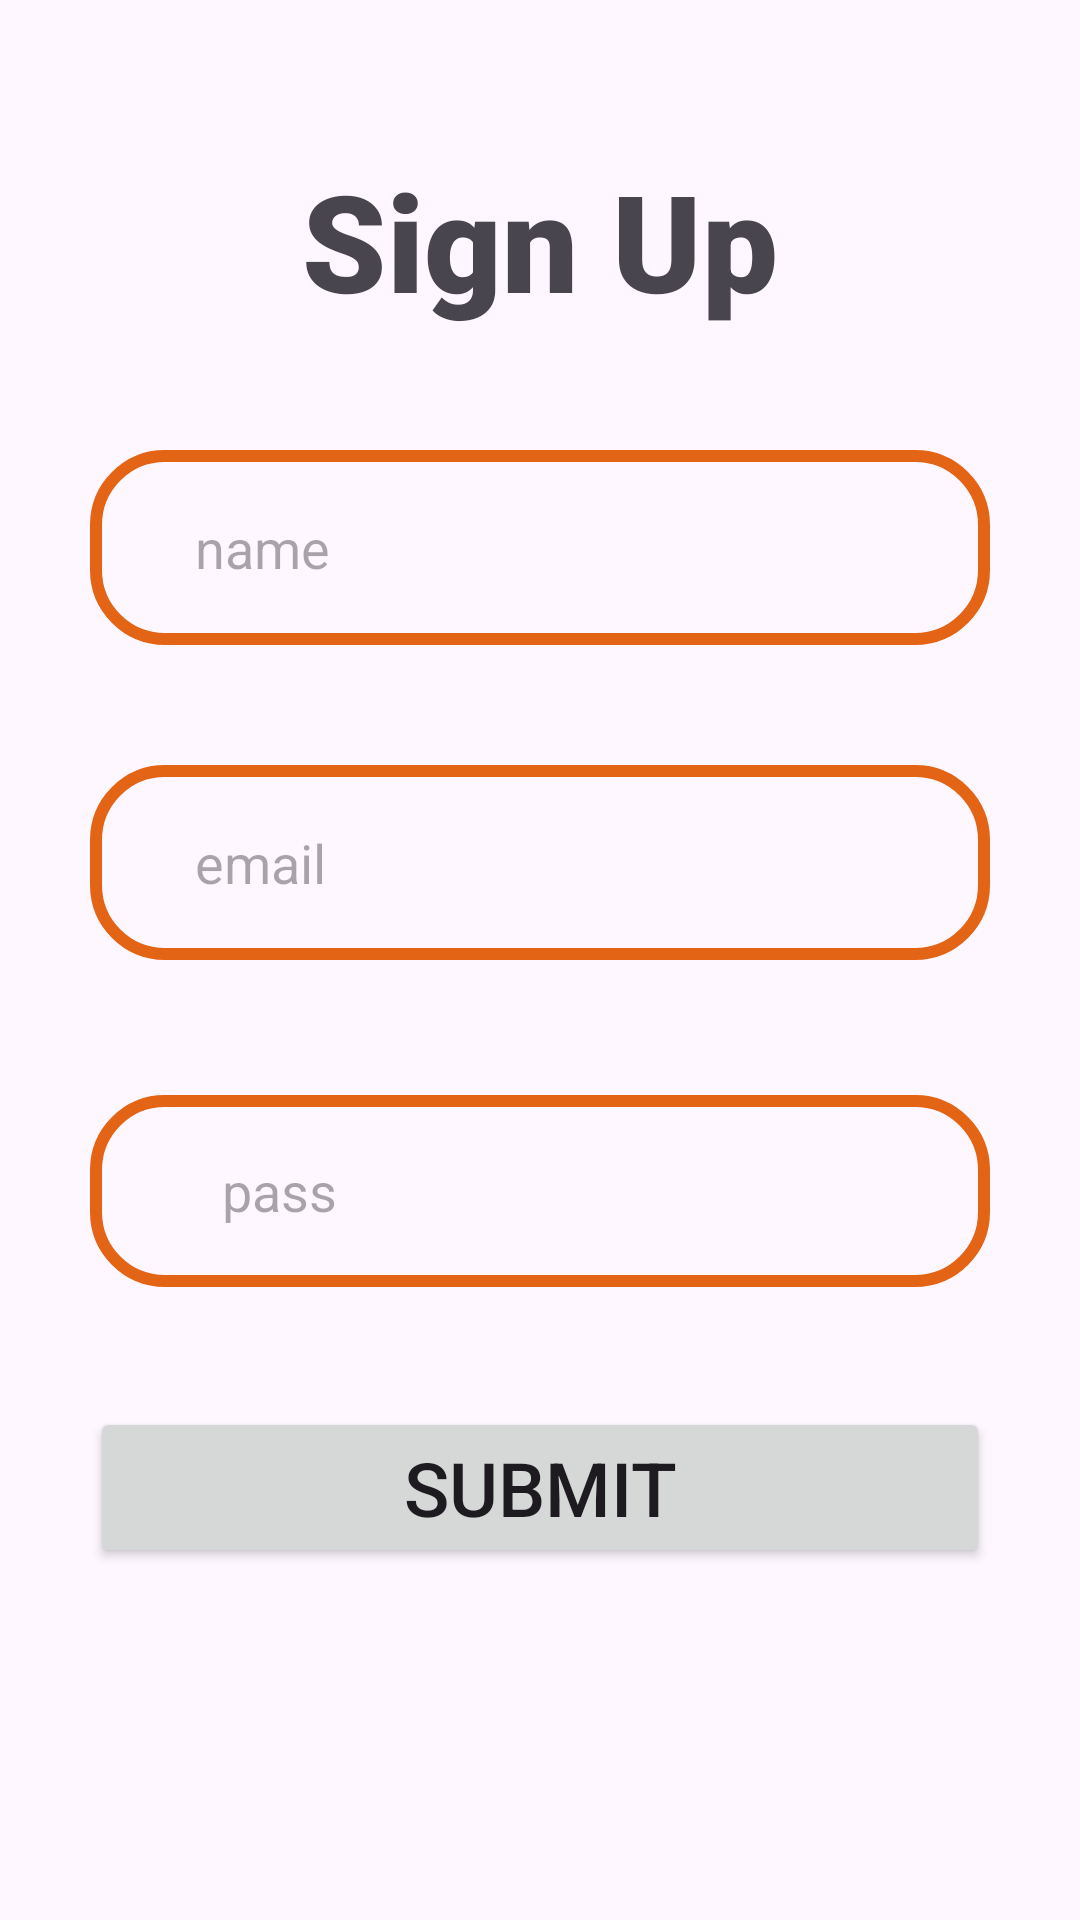

Here is an Android app screen rendered from its layout file. Give the layout XML and the strings, colors and styles it references.
<!-- AndroidManifest.xml: application theme Theme.FChat -->
<!-- res/layout/activity_login.xml -->
<?xml version="1.0" encoding="utf-8"?>
<LinearLayout xmlns:android="http://schemas.android.com/apk/res/android"
    xmlns:app="http://schemas.android.com/apk/res-auto"
    xmlns:tools="http://schemas.android.com/tools"
    android:layout_width="match_parent"
    android:orientation="vertical"
    android:layout_height="match_parent"
    tools:context=".login">

    <TextView
        android:id="@+id/textView2"
        android:textStyle="bold"
        android:fontFamily="sans-serif-black"


        android:layout_width="wrap_content"
        android:layout_height="wrap_content"
        android:text="Sign Up"
        android:layout_gravity="center"
        android:layout_marginTop="50dp"
        android:textSize="45sp"
        app:layout_constraintBottom_toBottomOf="parent"
        app:layout_constraintEnd_toEndOf="parent"
        app:layout_constraintStart_toStartOf="parent"
        app:layout_constraintTop_toTopOf="parent"
        app:layout_constraintVertical_bias="0.149" />
















    <EditText
        android:id="@+id/name"
        android:layout_width="300dp"
        android:layout_height="65dp"
        android:layout_gravity="center"

        android:layout_marginTop="40dp"
        android:background="@drawable/login_background"
        android:ems="10"

        android:hint="name"

        android:inputType="text"
        android:paddingStart="35sp"
        android:paddingLeft="35sp" />

    <EditText
        android:id="@+id/emailEditText"
        android:layout_marginTop="40dp"
        android:layout_width="300dp"
        android:paddingLeft="35dp"
        android:layout_height="65dp"
        android:ems="10"
        android:layout_gravity="center"

        android:background="@drawable/login_background"

        android:inputType="text"
        android:hint="email"
        />

    <EditText
        android:id="@+id/passwordEditText"

        android:layout_width="300dp"
        android:layout_height="64dp"
        android:paddingLeft="44dp"
        android:layout_marginTop="45dp"
        android:ems="10"
        android:inputType="text"
        android:layout_gravity="center"

        android:hint="pass"
        android:background="@drawable/login_background"
        />


    <Button
        android:id="@+id/signUp"
        android:layout_width="300dp"
        android:layout_marginTop="40dp"
        android:textSize="25sp"
        android:layout_gravity="center"
        android:layout_height="wrap_content"
        android:text="Submit" />










</LinearLayout>
<!-- resources referenced by this layout -->
<resources>
  <!-- drawable login_background (drawable) -->
  <?xml version="1.0" encoding="utf-8"?>
  <shape xmlns:android="http://schemas.android.com/apk/res/android">
      <corners android:radius="23dp"/>
      <stroke android:width="4dp"
          android:color="@color/textcolor"/>
  </shape>
  <style name="Theme.FChat" parent="Base.Theme.FChat" />
  <color name="textcolor">#E36414</color>
  <style name="Base.Theme.FChat" parent="Theme.Material3.DayNight.NoActionBar">
          
          
      </style>
</resources>
